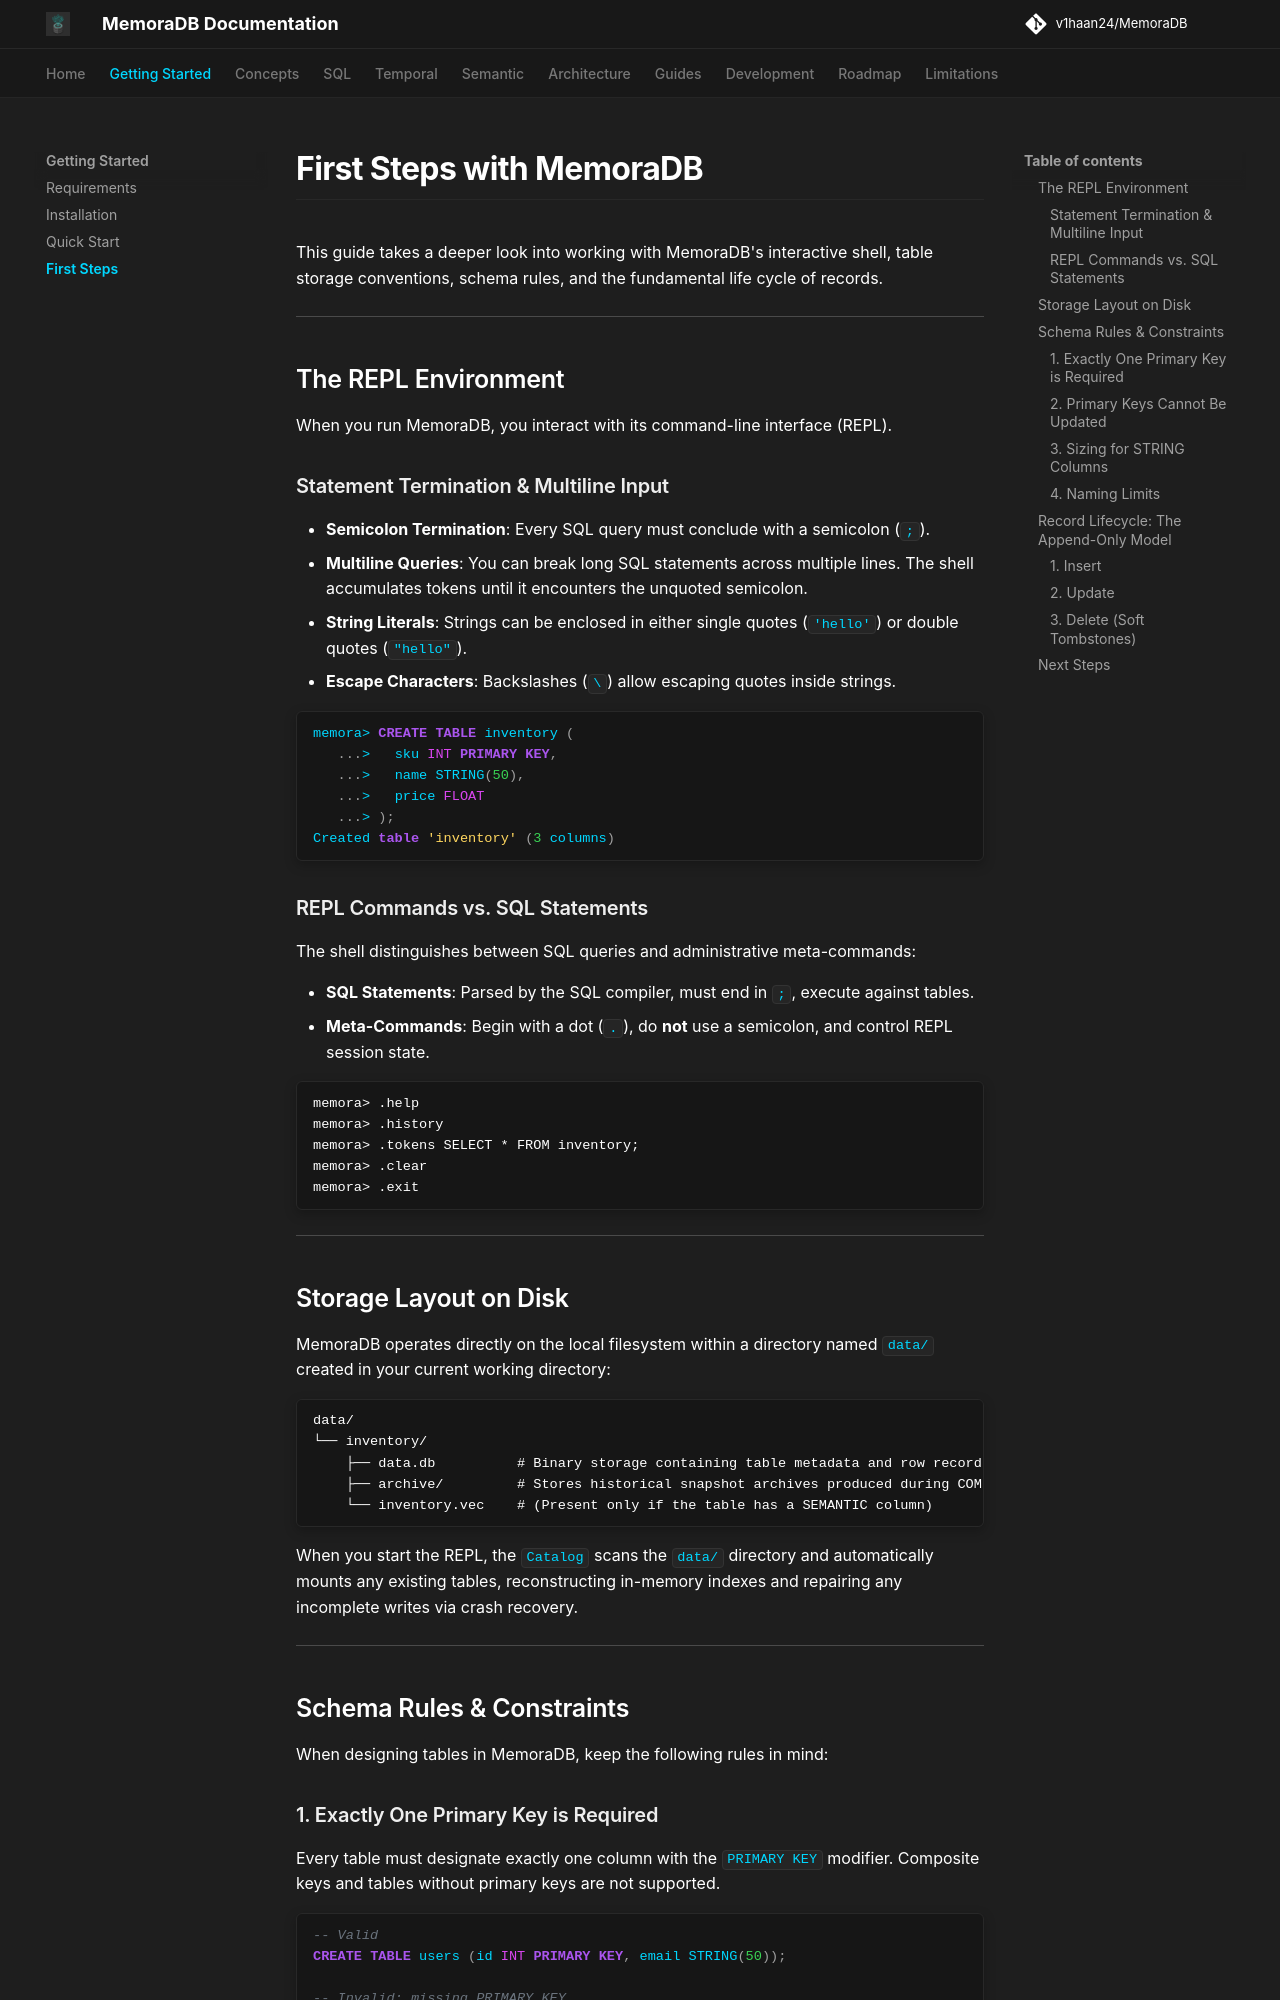

repository: v1haan24/MemoraDB · page: getting-started/first-steps/index.html · generator: mkdocs

# First Steps with MemoraDB

This guide takes a deeper look into working with MemoraDB's interactive shell, table storage conventions, schema rules, and the fundamental life cycle of records.

---

## The REPL Environment

When you run MemoraDB, you interact with its command-line interface (REPL).

### Statement Termination & Multiline Input

* **Semicolon Termination**: Every SQL query must conclude with a semicolon (`;`).
* **Multiline Queries**: You can break long SQL statements across multiple lines. The shell accumulates tokens until it encounters the unquoted semicolon.
* **String Literals**: Strings can be enclosed in either single quotes (`'hello'`) or double quotes (`"hello"`).
* **Escape Characters**: Backslashes (`\`) allow escaping quotes inside strings.

```sql
memora> CREATE TABLE inventory (
   ...>   sku INT PRIMARY KEY,
   ...>   name STRING(50),
   ...>   price FLOAT
   ...> );
Created table 'inventory' (3 columns)
```

### REPL Commands vs. SQL Statements

The shell distinguishes between SQL queries and administrative meta-commands:

* **SQL Statements**: Parsed by the SQL compiler, must end in `;`, execute against tables.
* **Meta-Commands**: Begin with a dot (`.`), do **not** use a semicolon, and control REPL session state.

```text
memora> .help
memora> .history
memora> .tokens SELECT * FROM inventory;
memora> .clear
memora> .exit
```

---

## Storage Layout on Disk

MemoraDB operates directly on the local filesystem within a directory named `data/` created in your current working directory:

```text
data/
└── inventory/
    ├── data.db          # Binary storage containing table metadata and row records
    ├── archive/         # Stores historical snapshot archives produced during COMPACT
    └── inventory.vec    # (Present only if the table has a SEMANTIC column)
```

When you start the REPL, the `Catalog` scans the `data/` directory and automatically mounts any existing tables, reconstructing in-memory indexes and repairing any incomplete writes via crash recovery.

---

## Schema Rules & Constraints

When designing tables in MemoraDB, keep the following rules in mind:
